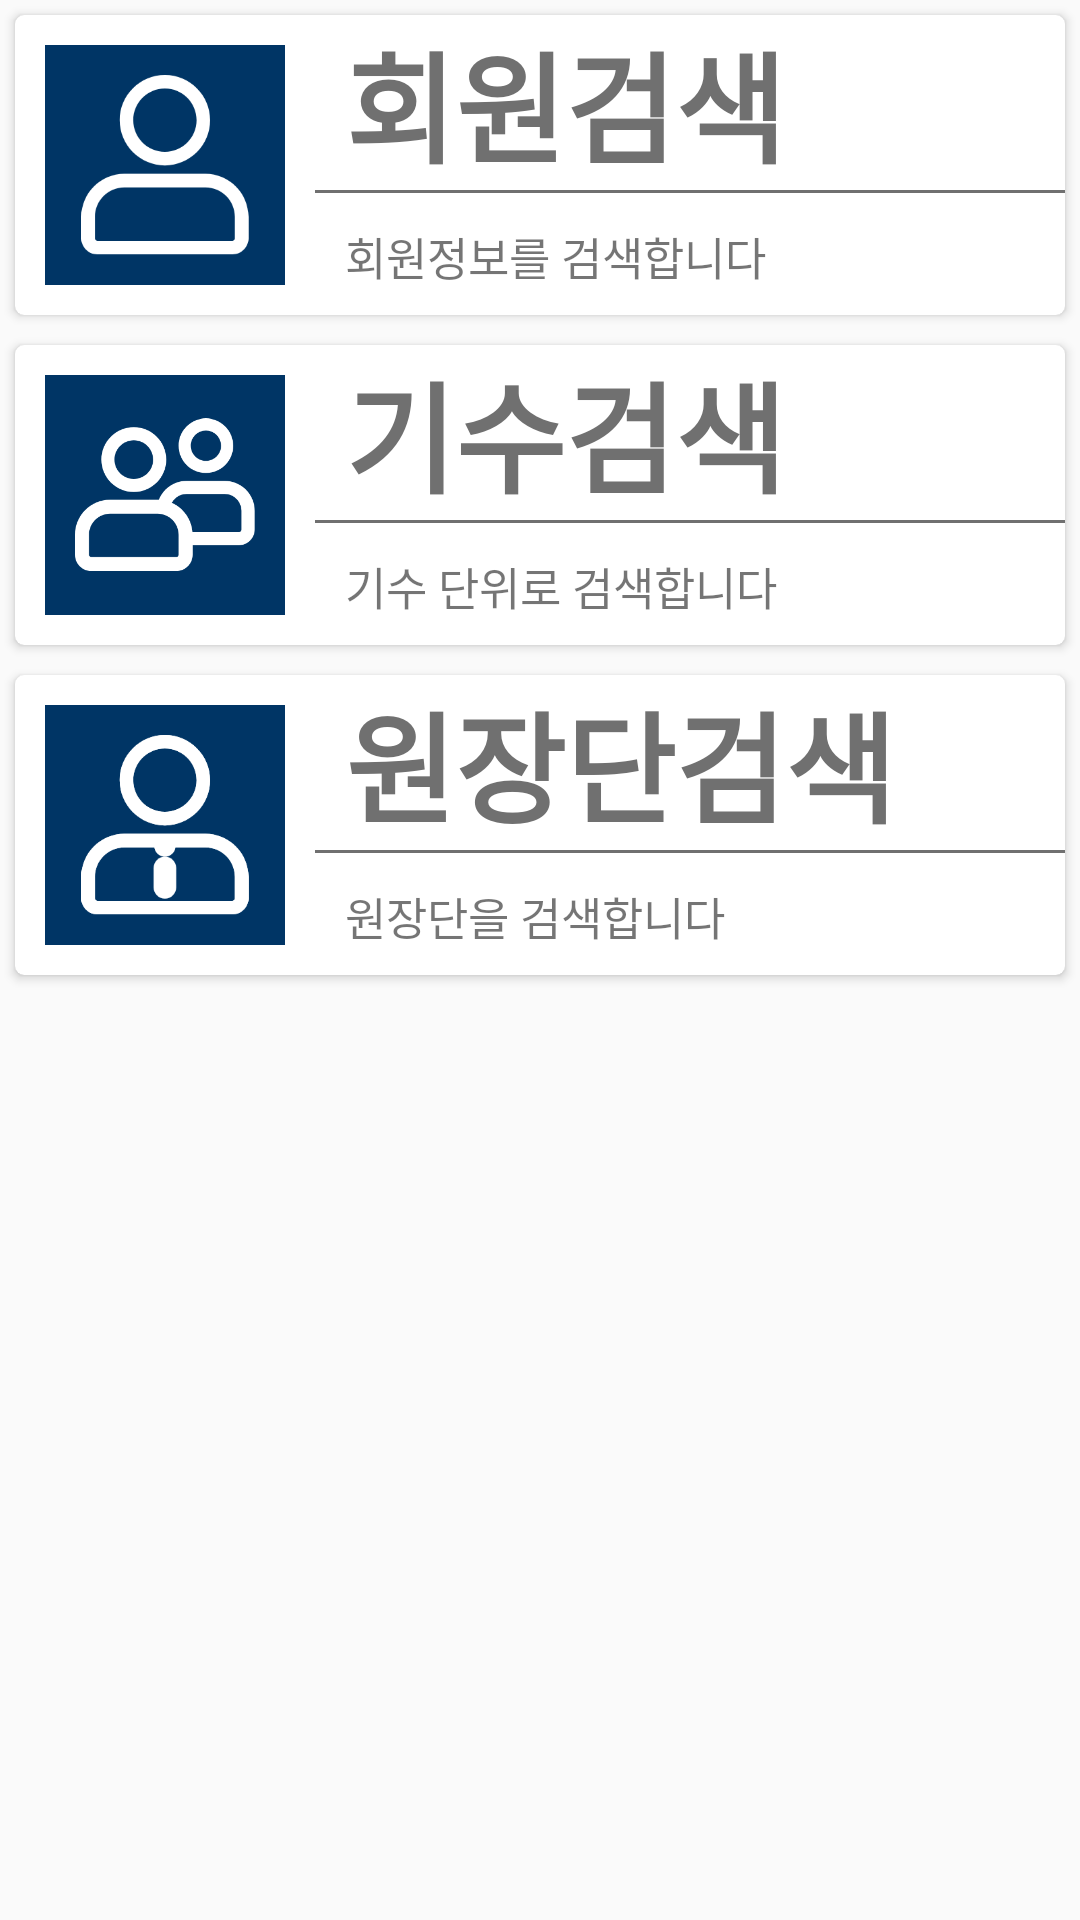

Layout XML and referenced resources for this Android screen:
<!-- AndroidManifest.xml: activity theme AppTheme -->
<!-- res/layout/activity_search.xml -->
<?xml version="1.0" encoding="utf-8"?>
<RelativeLayout xmlns:android="http://schemas.android.com/apk/res/android"
    xmlns:card_view="http://schemas.android.com/apk/res-auto"
    android:layout_width="match_parent"
    android:layout_height="match_parent"
    android:layout_marginTop="5dp">

    <androidx.cardview.widget.CardView xmlns:android="http://schemas.android.com/apk/res/android"
        android:id="@+id/cv"
        android:layout_width="match_parent"
        android:onClick="memberr"
        android:layout_height="wrap_content"
        android:layout_margin="5dp"
        card_view:cardCornerRadius="3dp">

        <LinearLayout
            android:id="@+id/ll"
            android:layout_width="100dp"
            android:layout_height="match_parent"
            android:orientation="vertical">

            <ImageView
                android:id="@+id/memberiv"
                android:layout_width="80dp"
                android:layout_height="80dp"
                android:layout_marginBottom="10dp"
                android:layout_marginStart="10dp"
                android:layout_marginTop="10dp"
                android:background="#003565"
                android:gravity="center"
                android:padding="10dp"
                android:src="@drawable/member" />

        </LinearLayout>

        <LinearLayout
            android:layout_width="match_parent"
            android:layout_height="wrap_content"
            android:layout_marginLeft="100dp"
            android:orientation="vertical"
            android:weightSum="1">

            <TextView
                android:id="@+id/tv_member"
                android:layout_width="match_parent"
                android:layout_height="match_parent"
                android:layout_marginStart="10dp"
                android:text="회원검색"
                android:textColor="#707070"
                android:textSize="40dp"
                android:textStyle="bold" />

            <View
                android:layout_width="fill_parent"
                android:layout_height="1dp"
                android:layout_above="@+id/tv_date"
                android:layout_gravity="center"
                android:background="#707070" />

            <TextView
                android:id="@+id/tv_member_detail"
                android:layout_width="match_parent"
                android:layout_height="wrap_content"
                android:layout_marginStart="10dp"
                android:layout_marginTop="10dp"
                android:text="회원정보를 검색합니다"
                android:textAlignment="viewStart"
                android:textSize="15dp" />
        </LinearLayout>


    </androidx.cardview.widget.CardView>

    <androidx.cardview.widget.CardView xmlns:android="http://schemas.android.com/apk/res/android"
        android:id="@+id/cv2"
        android:layout_width="match_parent"
        android:layout_height="wrap_content"
        android:onClick="leaderr"
        android:layout_below="@+id/cv"
        android:layout_margin="5dp"
        card_view:cardCornerRadius="3dp">

        <LinearLayout
            android:id="@+id/leaderll"
            android:layout_width="100dp"
            android:layout_height="match_parent"
            android:orientation="vertical">

            <ImageView
                android:id="@+id/leaderiv"
                android:layout_width="80dp"
                android:layout_height="80dp"
                android:layout_marginBottom="10dp"
                android:layout_marginStart="10dp"
                android:layout_marginTop="10dp"
                android:background="#003565"
                android:gravity="center"
                android:padding="10dp"
                android:src="@drawable/leader" />

        </LinearLayout>

        <LinearLayout
            android:layout_width="match_parent"
            android:layout_height="wrap_content"
            android:layout_marginLeft="100dp"
            android:orientation="vertical"
            android:weightSum="1">

            <TextView
                android:id="@+id/tv_leader"
                android:layout_width="match_parent"
                android:layout_height="match_parent"
                android:layout_marginStart="10dp"
                android:text="기수검색"
                android:textColor="#707070"
                android:textSize="40dp"
                android:textStyle="bold" />

            <View
                android:layout_width="280dp"
                android:layout_height="1dp"
                android:layout_above="@+id/tv_date"
                android:layout_gravity="center"
                android:background="#707070" />

            <TextView
                android:id="@+id/tv_leader_detail"
                android:layout_width="match_parent"
                android:layout_height="wrap_content"
                android:layout_gravity="right"
                android:layout_marginStart="10dp"
                android:layout_marginTop="10dp"
                android:text="기수 단위로 검색합니다"
                android:textAlignment="viewStart"
                android:textSize="15dp" />
        </LinearLayout>


    </androidx.cardview.widget.CardView>

    <androidx.cardview.widget.CardView xmlns:android="http://schemas.android.com/apk/res/android"
        android:id="@+id/cv3"
        android:layout_width="match_parent"
        android:layout_height="wrap_content"
        android:onClick="bosss"
        android:layout_below="@+id/cv2"
        android:layout_margin="5dp"
        card_view:cardCornerRadius="3dp">

        <LinearLayout
            android:id="@+id/boss_ll"
            android:layout_width="100dp"
            android:layout_height="match_parent"
            android:orientation="vertical">

            <ImageView
                android:id="@+id/bossiv"
                android:layout_width="80dp"
                android:layout_height="80dp"
                android:layout_marginBottom="10dp"
                android:layout_marginStart="10dp"
                android:layout_marginTop="10dp"
                android:background="#003565"
                android:gravity="center"
                android:padding="10dp"
                android:src="@drawable/boss" />

        </LinearLayout>

        <LinearLayout
            android:layout_width="match_parent"
            android:layout_height="wrap_content"
            android:layout_marginLeft="100dp"
            android:orientation="vertical"
            android:weightSum="1">

            <TextView
                android:id="@+id/tv_boss"
                android:layout_width="match_parent"
                android:layout_height="match_parent"
                android:layout_marginStart="10dp"
                android:text="원장단검색"
                android:textColor="#707070"
                android:textSize="40dp"
                android:textStyle="bold" />

            <View
                android:layout_width="fill_parent"
                android:layout_height="1dp"
                android:layout_above="@+id/tv_date"
                android:layout_gravity="center"
                android:background="#707070" />

            <TextView
                android:id="@+id/tv_boss_detail"
                android:layout_width="match_parent"
                android:layout_height="wrap_content"
                android:layout_gravity="right"
                android:layout_marginStart="10dp"
                android:layout_marginTop="10dp"
                android:text="원장단을 검색합니다"
                android:textAlignment="viewStart"
                android:textSize="15dp" />
        </LinearLayout>


    </androidx.cardview.widget.CardView>
</RelativeLayout>
<!-- resources referenced by this layout -->
<resources>
  <!-- drawable boss: png bitmap (drawable, 6314 bytes) -->
  <!-- drawable leader: png bitmap (drawable, 8908 bytes) -->
  <!-- drawable member: png bitmap (drawable, 5777 bytes) -->
  <style name="AppTheme" parent="Theme.AppCompat.Light.DarkActionBar">
          
          <item name="colorPrimary">@color/colorPrimary</item>
          <item name="colorPrimaryDark">@color/colorPrimaryDark</item>
          <item name="colorAccent">@color/colorPrimaryDark</item>
      </style>
  <color name="colorPrimary">#0056A5</color>
  <color name="colorPrimaryDark">#004B8F</color>
</resources>
